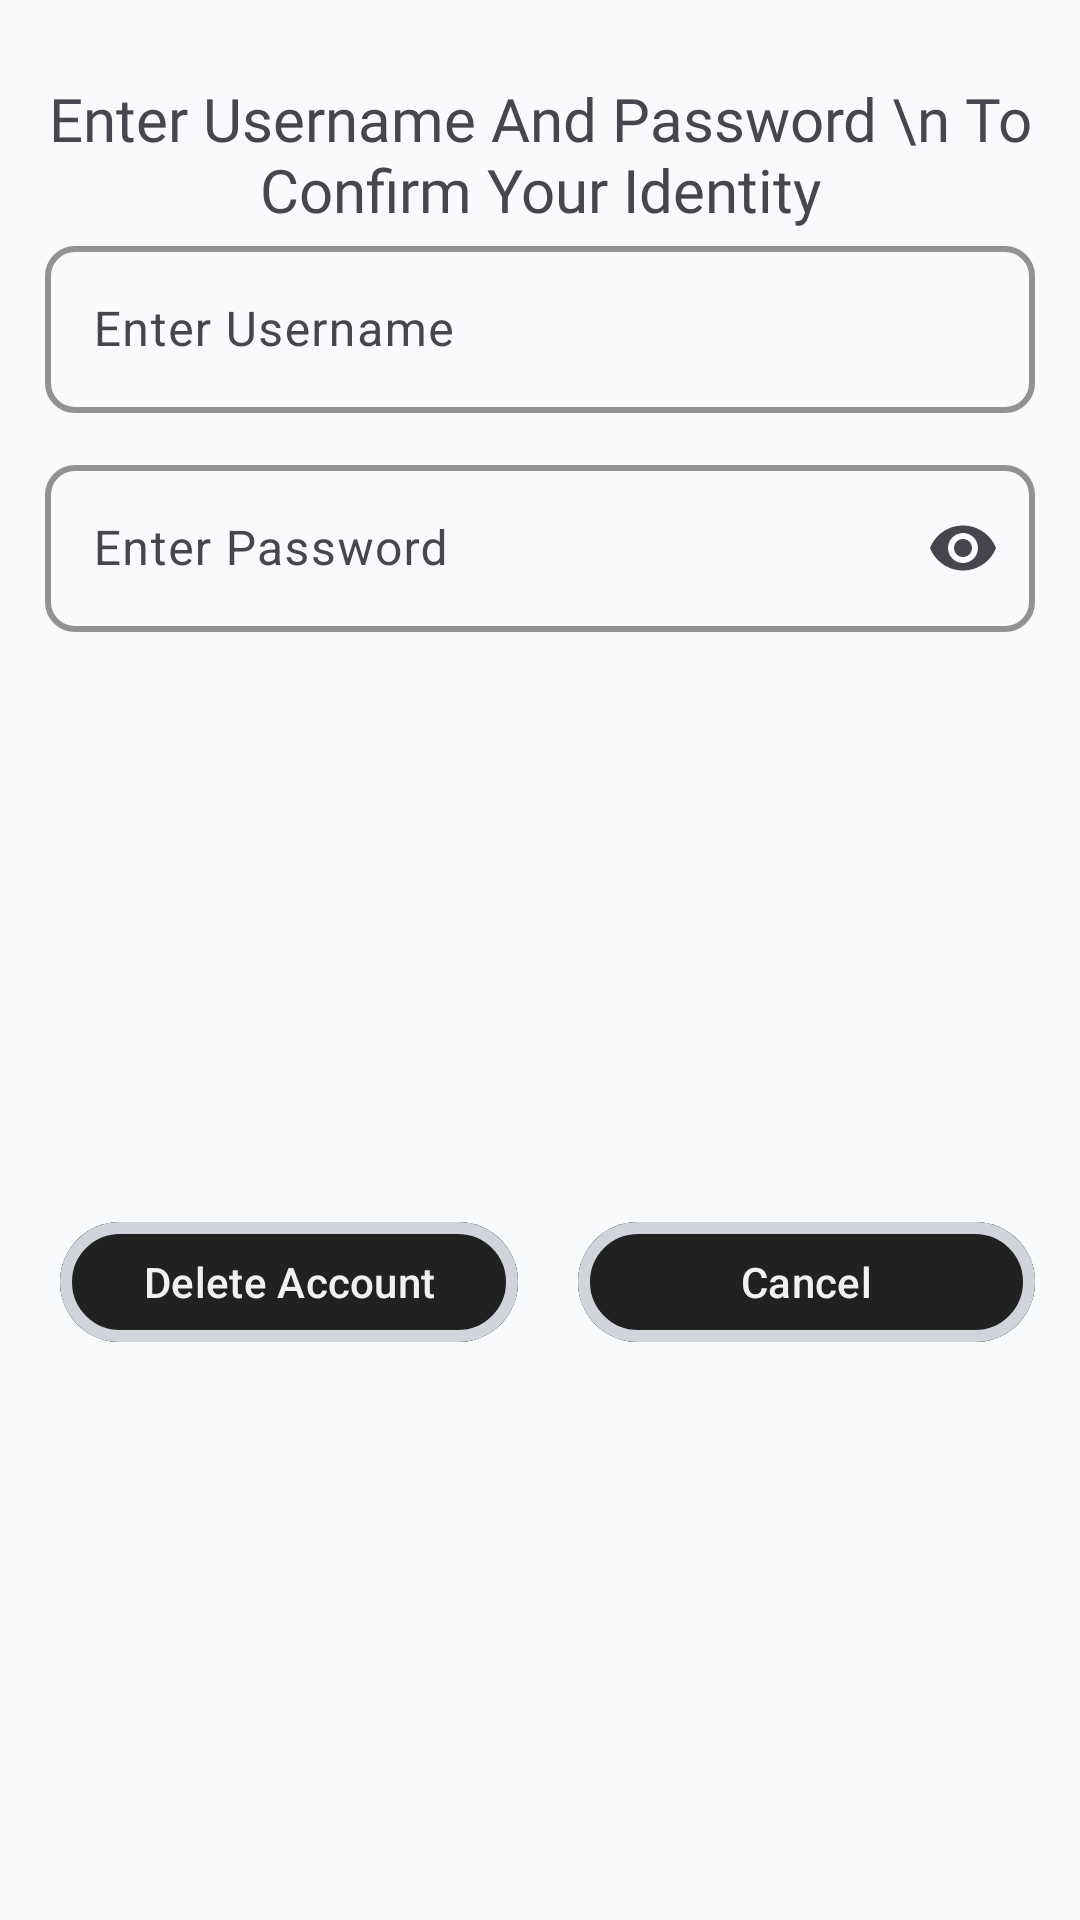

The Android layout XML behind this screen, and the referenced resources:
<!-- AndroidManifest.xml: application theme Theme.Expense_Tracker -->
<!-- res/layout/confirmation_dialog.xml -->
<?xml version="1.0" encoding="utf-8"?>
<androidx.constraintlayout.widget.ConstraintLayout
    xmlns:app="http://schemas.android.com/apk/res-auto"
    xmlns:android="http://schemas.android.com/apk/res/android"
    android:layout_width="match_parent"
    android:layout_height="wrap_content"
    android:background="@color/BackgroundColor"
    android:paddingVertical="16dp">

    <com.google.android.material.textview.MaterialTextView
        android:id="@+id/heading"
        app:layout_constraintBottom_toTopOf="@id/username_layout"
        android:layout_width="0dp"
        android:layout_height="wrap_content"
        app:layout_constraintTop_toTopOf="parent"
        app:layout_constraintEnd_toEndOf="parent"
        app:layout_constraintStart_toStartOf="parent"
        android:gravity="center"
        android:textSize="20sp"
        android:fontFamily="@font/montserratbold"
        android:layout_margin="10dp"
        android:text="Enter Username And Password \n To Confirm Your Identity"/>

    <com.google.android.material.textfield.TextInputLayout
        android:id="@+id/username_layout"
        android:layout_width="0dp"
        app:boxStrokeWidth="2dp"
        app:boxStrokeColor="@color/StrokeColor"
        android:layout_height="wrap_content"
        app:layout_constraintTop_toBottomOf="@id/heading"
        app:layout_constraintStart_toStartOf="parent"
        app:layout_constraintEnd_toEndOf="parent"
        app:boxCornerRadiusTopEnd="10dp"
        app:boxCornerRadiusBottomEnd="10dp"
        app:boxCornerRadiusTopStart="10dp"
        app:boxBackgroundMode="outline"
        app:startIconDrawable="@drawable/baseline_person_24"
        app:startIconTint="@color/TextColor"
        app:boxCornerRadiusBottomStart="10dp"
        android:layout_marginHorizontal="15dp">

        <com.google.android.material.textfield.TextInputEditText
            android:id="@+id/delete_Username"
            android:layout_width="match_parent"
            android:layout_height="wrap_content"
            android:drawablePadding="10dp"
            android:textColor="@color/TextColor"
            android:textColorHint="@color/TextColor"
            android:hint="Enter Username"/>
    </com.google.android.material.textfield.TextInputLayout>

    <com.google.android.material.textfield.TextInputLayout
        android:id="@+id/password_layout"
        android:layout_width="0dp"
        android:layout_height="wrap_content"
        app:boxStrokeWidth="2dp"
        app:boxStrokeColor="@color/StrokeColor"
        app:layout_constraintTop_toBottomOf="@id/username_layout"
        app:layout_constraintStart_toStartOf="parent"
        app:layout_constraintEnd_toEndOf="parent"
        android:layout_marginTop="12dp"
        android:layout_marginHorizontal="15dp"
        app:boxCornerRadiusTopEnd="10dp"
        app:boxCornerRadiusBottomEnd="10dp"
        app:boxBackgroundMode="outline"
        app:startIconDrawable="@drawable/baseline_key_24"
        app:startIconTint="@color/TextColor"
        app:boxCornerRadiusTopStart="10dp"
        app:boxCornerRadiusBottomStart="10dp"
        app:endIconMode="password_toggle">

        <com.google.android.material.textfield.TextInputEditText
            android:id="@+id/delete_password"
            android:layout_width="match_parent"
            android:layout_height="wrap_content"
            android:drawablePadding="10dp"
            android:hint="Enter Password"
            android:inputType="textPassword"/>
    </com.google.android.material.textfield.TextInputLayout>

    <com.google.android.material.button.MaterialButton
        android:id="@+id/delete_Account_button"
        android:layout_width="0dp"
        android:layout_height="wrap_content"
        android:layout_marginHorizontal="20dp"
        android:layout_marginTop="20dp"
        android:backgroundTint="@color/ButtonColor"
        android:text="Delete Account"
        android:textAllCaps="false"
        android:textColor="@color/buttontextcolor"
        app:layout_constraintBottom_toBottomOf="parent"
        app:layout_constraintEnd_toStartOf="@id/cancel"
        app:layout_constraintStart_toStartOf="parent"
        app:layout_constraintTop_toBottomOf="@id/password_layout"
        app:strokeColor="@color/StrokeColor"
        app:strokeWidth="4dp" />
    <com.google.android.material.button.MaterialButton
        android:id="@+id/cancel"
        android:layout_width="0dp"
        android:clickable="true"
        app:layout_constraintStart_toEndOf="@id/delete_Account_button"
        android:layout_height="wrap_content"
        app:layout_constraintTop_toBottomOf="@id/password_layout"
        app:layout_constraintEnd_toEndOf="@id/password_layout"
        app:layout_constraintBottom_toBottomOf="parent"
        android:layout_marginTop="20dp"
        android:textColor="@color/buttontextcolor"
        android:backgroundTint="@color/ButtonColor"
        android:text="Cancel"
        app:strokeColor="@color/StrokeColor"
        app:strokeWidth="4dp"

        />
</androidx.constraintlayout.widget.ConstraintLayout>
<!-- resources referenced by this layout -->
<resources>
  <color name="BackgroundColor">#F9FAFB</color>
  <color name="ButtonColor">#212121</color>
  <color name="StrokeColor">#D1D5DB</color>
  <color name="TextColor">#374151</color>
  <color name="buttontextcolor">#F1F1F1</color>
  <style name="Theme.Expense_Tracker" parent="Theme.Material3.DayNight.NoActionBar">
          <item name="android:windowSplashScreenBackground" tools:targetApi="31">@color/white</item>
          <item name="android:windowSplashScreenAnimatedIcon" tools:targetApi="31">@mipmap/ic_launcher</item>
          <item name="android:windowSplashScreenAnimationDuration" tools:targetApi="31">500</item>
      </style>
  <color name="white">#FFFFFFFF</color>
</resources>
